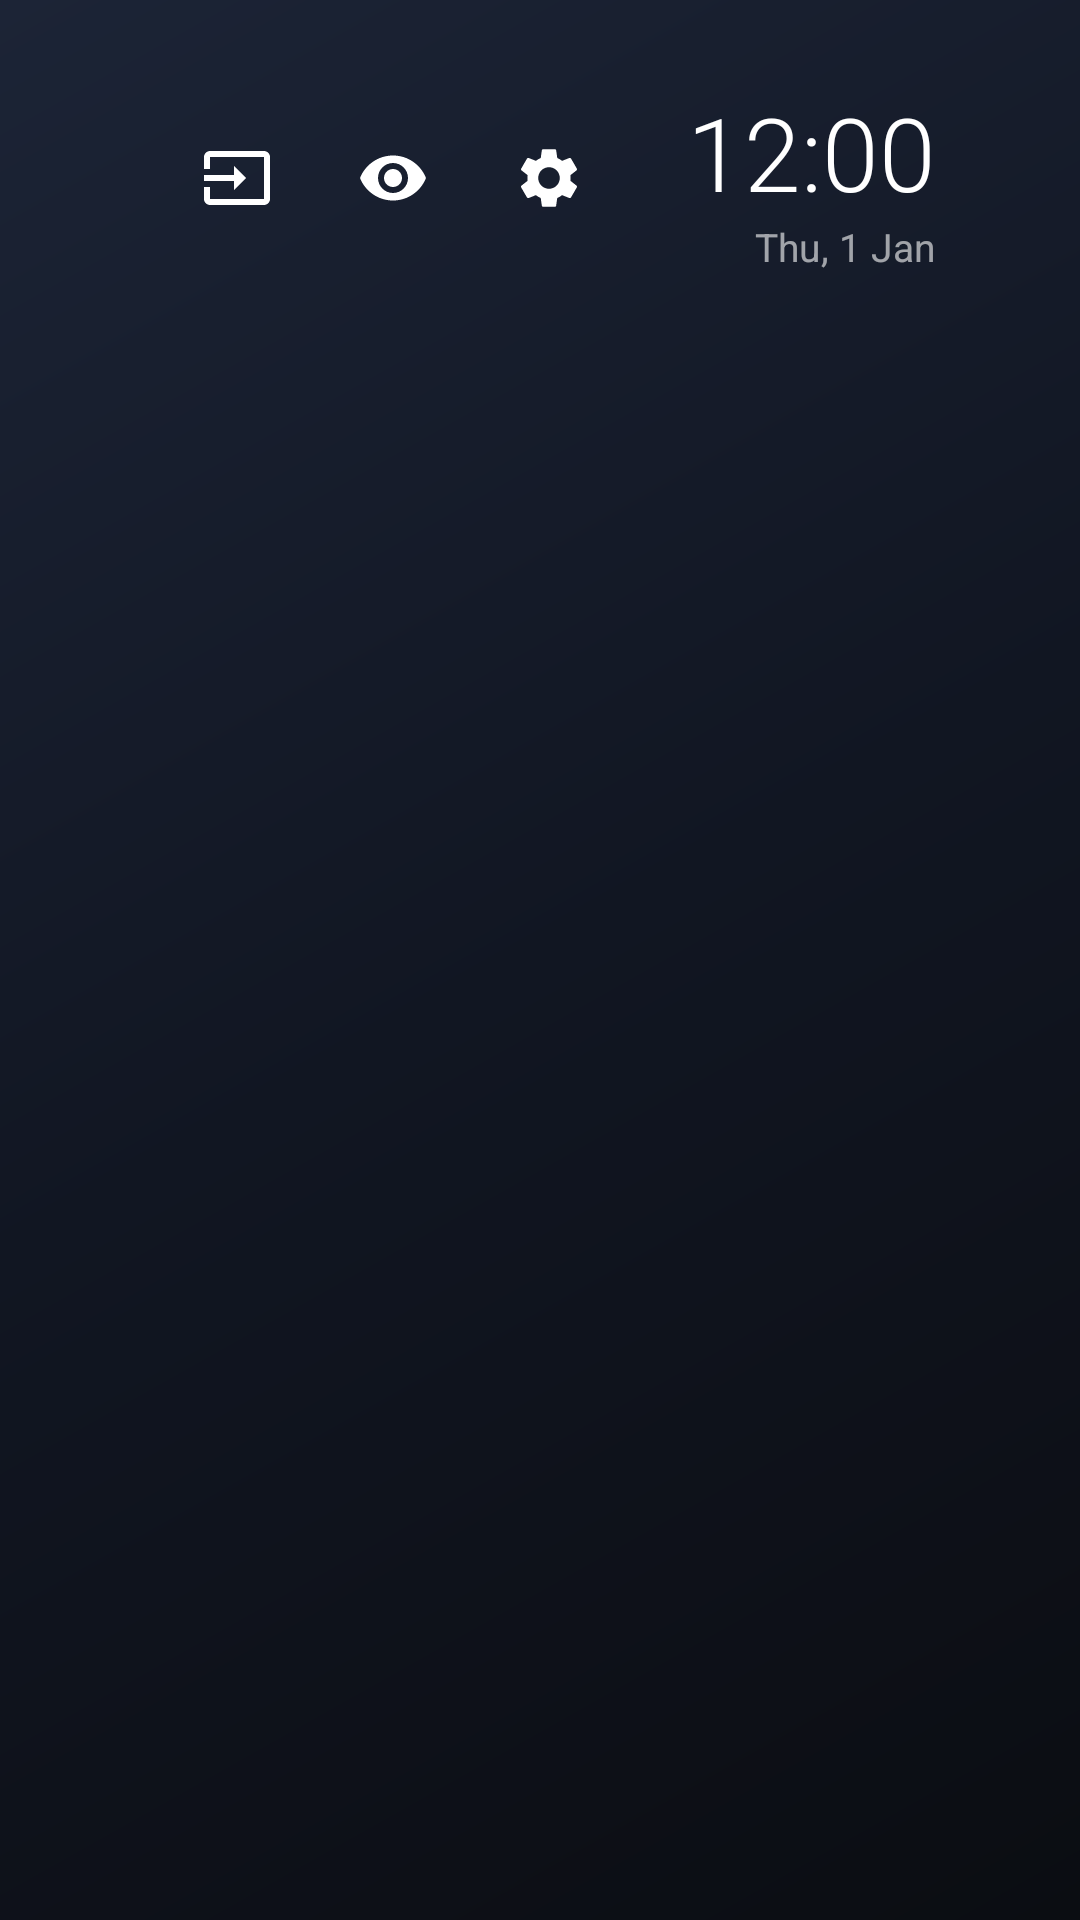

Write the Android layout XML for this screen, with the resource values it uses.
<!-- AndroidManifest.xml: application theme Theme.Lite -->
<!-- res/layout/main.xml -->
<?xml version="1.0" encoding="utf-8"?>
<LinearLayout xmlns:android="http://schemas.android.com/apk/res/android"
    android:layout_width="match_parent"
    android:layout_height="match_parent"
    android:orientation="vertical">

    <LinearLayout
        android:layout_width="match_parent"
        android:layout_height="wrap_content"
        android:gravity="center_vertical"
        android:paddingStart="@dimen/edge"
        android:paddingTop="28dp"
        android:paddingEnd="@dimen/edge"
        android:paddingBottom="12dp">

        <TextView
            android:id="@+id/title"
            android:layout_width="0dp"
            android:layout_height="wrap_content"
            android:layout_weight="1"
            android:ellipsize="end"
            android:fontFamily="sans-serif-light"
            android:maxLines="1"
            android:textColor="#E6FFFFFF"
            android:textSize="22sp" />

        <ImageButton
            android:id="@+id/inputs"
            android:layout_width="44dp"
            android:layout_height="44dp"
            android:background="@drawable/btn_bg"
            android:contentDescription="@string/inputs"
            android:focusable="true"
            android:src="@drawable/ic_input" />

        <ImageButton
            android:id="@+id/hidden"
            android:layout_width="44dp"
            android:layout_height="44dp"
            android:layout_marginStart="8dp"
            android:background="@drawable/btn_bg"
            android:contentDescription="@string/hidden_apps"
            android:focusable="true"
            android:src="@drawable/ic_hidden" />

        <ImageButton
            android:id="@+id/settings"
            android:layout_width="44dp"
            android:layout_height="44dp"
            android:layout_marginStart="8dp"
            android:background="@drawable/btn_bg"
            android:contentDescription="@string/settings"
            android:focusable="true"
            android:src="@drawable/ic_settings" />

        <LinearLayout
            android:layout_width="wrap_content"
            android:layout_height="wrap_content"
            android:layout_marginStart="24dp"
            android:gravity="end"
            android:orientation="vertical">

            <TextClock
                android:layout_width="wrap_content"
                android:layout_height="wrap_content"
                android:fontFamily="sans-serif-light"
                android:format12Hour="h:mm"
                android:format24Hour="HH:mm"
                android:textColor="#FFFFFF"
                android:textSize="34sp" />

            <TextClock
                android:layout_width="wrap_content"
                android:layout_height="wrap_content"
                android:format12Hour="EEE, d MMM"
                android:format24Hour="EEE, d MMM"
                android:textColor="#99FFFFFF"
                android:textSize="13sp" />
        </LinearLayout>
    </LinearLayout>

    <ScrollView
        android:id="@+id/scroll"
        android:layout_width="match_parent"
        android:layout_height="0dp"
        android:layout_weight="1"
        android:clipChildren="false"
        android:clipToPadding="false"
        android:paddingTop="12dp"
        android:paddingBottom="32dp"
        android:scrollbars="none">

        <FrameLayout
            android:layout_width="match_parent"
            android:layout_height="wrap_content"
            android:clipChildren="false">

            <GridLayout
                android:id="@+id/grid"
                android:layout_width="wrap_content"
                android:layout_height="wrap_content"
                android:layout_gravity="center_horizontal"
                android:clipChildren="false"
                android:columnCount="5" />
        </FrameLayout>
    </ScrollView>
</LinearLayout>
<!-- resources referenced by this layout -->
<resources>
  <dimen name="edge">48dp</dimen>
  <!-- drawable btn_bg (drawable) -->
  <?xml version="1.0" encoding="utf-8"?>
  <selector xmlns:android="http://schemas.android.com/apk/res/android">
      <item android:state_focused="true">
          <shape android:shape="oval">
              <solid android:color="#40FFFFFF" />
          </shape>
      </item>
      <item android:drawable="@android:color/transparent" />
  </selector>
  <!-- drawable ic_hidden (drawable) -->
  <vector xmlns:android="http://schemas.android.com/apk/res/android"
      android:width="24dp" android:height="24dp"
      android:viewportWidth="24" android:viewportHeight="24">
      <path android:fillColor="#FFFFFFFF"
          android:pathData="M12,4.5C7,4.5 2.73,7.61 1,12c1.73,4.39 6,7.5 11,7.5s9.27,-3.11 11,-7.5c-1.73,-4.39 -6,-7.5 -11,-7.5zM12,17c-2.76,0 -5,-2.24 -5,-5s2.24,-5 5,-5 5,2.24 5,5 -2.24,5 -5,5zM12,9c-1.66,0 -3,1.34 -3,3s1.34,3 3,3 3,-1.34 3,-3 -1.34,-3 -3,-3z" />
  </vector>
  <!-- drawable ic_input (drawable) -->
  <vector xmlns:android="http://schemas.android.com/apk/res/android"
      android:width="24dp" android:height="24dp"
      android:viewportWidth="24" android:viewportHeight="24">
      <path android:fillColor="#FFFFFFFF"
          android:pathData="M21,3.01H3c-1.1,0 -2,0.9 -2,2V9h2V4.99h18v14.03H3V15H1v4.01c0,1.1 0.9,1.98 2,1.98h18c1.1,0 2,-0.88 2,-1.98v-14c0,-1.11 -0.9,-2 -2,-2zM11,16l4,-4 -4,-4v3H1v2h10v3z" />
  </vector>
  <!-- drawable ic_settings (drawable) -->
  <vector xmlns:android="http://schemas.android.com/apk/res/android"
      android:width="24dp" android:height="24dp"
      android:viewportWidth="24" android:viewportHeight="24">
      <path android:fillColor="#FFFFFFFF"
          android:pathData="M19.14,12.94c0.04,-0.3 0.06,-0.61 0.06,-0.94c0,-0.32 -0.02,-0.64 -0.07,-0.94l2.03,-1.58c0.18,-0.14 0.23,-0.41 0.12,-0.61l-1.92,-3.32c-0.12,-0.22 -0.37,-0.29 -0.59,-0.22l-2.39,0.96c-0.5,-0.38 -1.03,-0.7 -1.62,-0.94L14.4,2.81c-0.04,-0.24 -0.24,-0.41 -0.48,-0.41h-3.84c-0.24,0 -0.43,0.17 -0.47,0.41L9.25,5.35C8.66,5.59 8.12,5.92 7.63,6.29L5.24,5.33c-0.22,-0.08 -0.47,0 -0.59,0.22L2.74,8.87C2.62,9.08 2.66,9.34 2.86,9.48l2.03,1.58C4.84,11.36 4.8,11.69 4.8,12s0.02,0.64 0.07,0.94l-2.03,1.58c-0.18,0.14 -0.23,0.41 -0.12,0.61l1.92,3.32c0.12,0.22 0.37,0.29 0.59,0.22l2.39,-0.96c0.5,0.38 1.03,0.7 1.62,0.94l0.36,2.54c0.05,0.24 0.24,0.41 0.48,0.41h3.84c0.24,0 0.44,-0.17 0.47,-0.41l0.36,-2.54c0.59,-0.24 1.13,-0.56 1.62,-0.94l2.39,0.96c0.22,0.08 0.47,0 0.59,-0.22l1.92,-3.32c0.12,-0.22 0.07,-0.47 -0.12,-0.61L19.14,12.94zM12,15.6c-1.98,0 -3.6,-1.62 -3.6,-3.6s1.62,-3.6 3.6,-3.6s3.6,1.62 3.6,3.6S13.98,15.6 12,15.6z" />
  </vector>
  <string name="hidden_apps">Hidden apps</string>
  <string name="inputs">Inputs</string>
  <string name="settings">Settings</string>
  <style name="Theme.Lite" parent="android:Theme.Material.NoActionBar">
          <item name="android:windowBackground">@drawable/bg</item>
          <item name="android:windowFullscreen">true</item>
          <item name="android:windowShowWallpaper">false</item>
          <item name="android:colorAccent">#FFFFFF</item>
      </style>
  <!-- drawable bg (drawable) -->
  <?xml version="1.0" encoding="utf-8"?>
  <shape xmlns:android="http://schemas.android.com/apk/res/android">
      <gradient
          android:angle="315"
          android:endColor="#0B0D12"
          android:centerColor="#111622"
          android:startColor="#1C2436" />
  </shape>
</resources>
